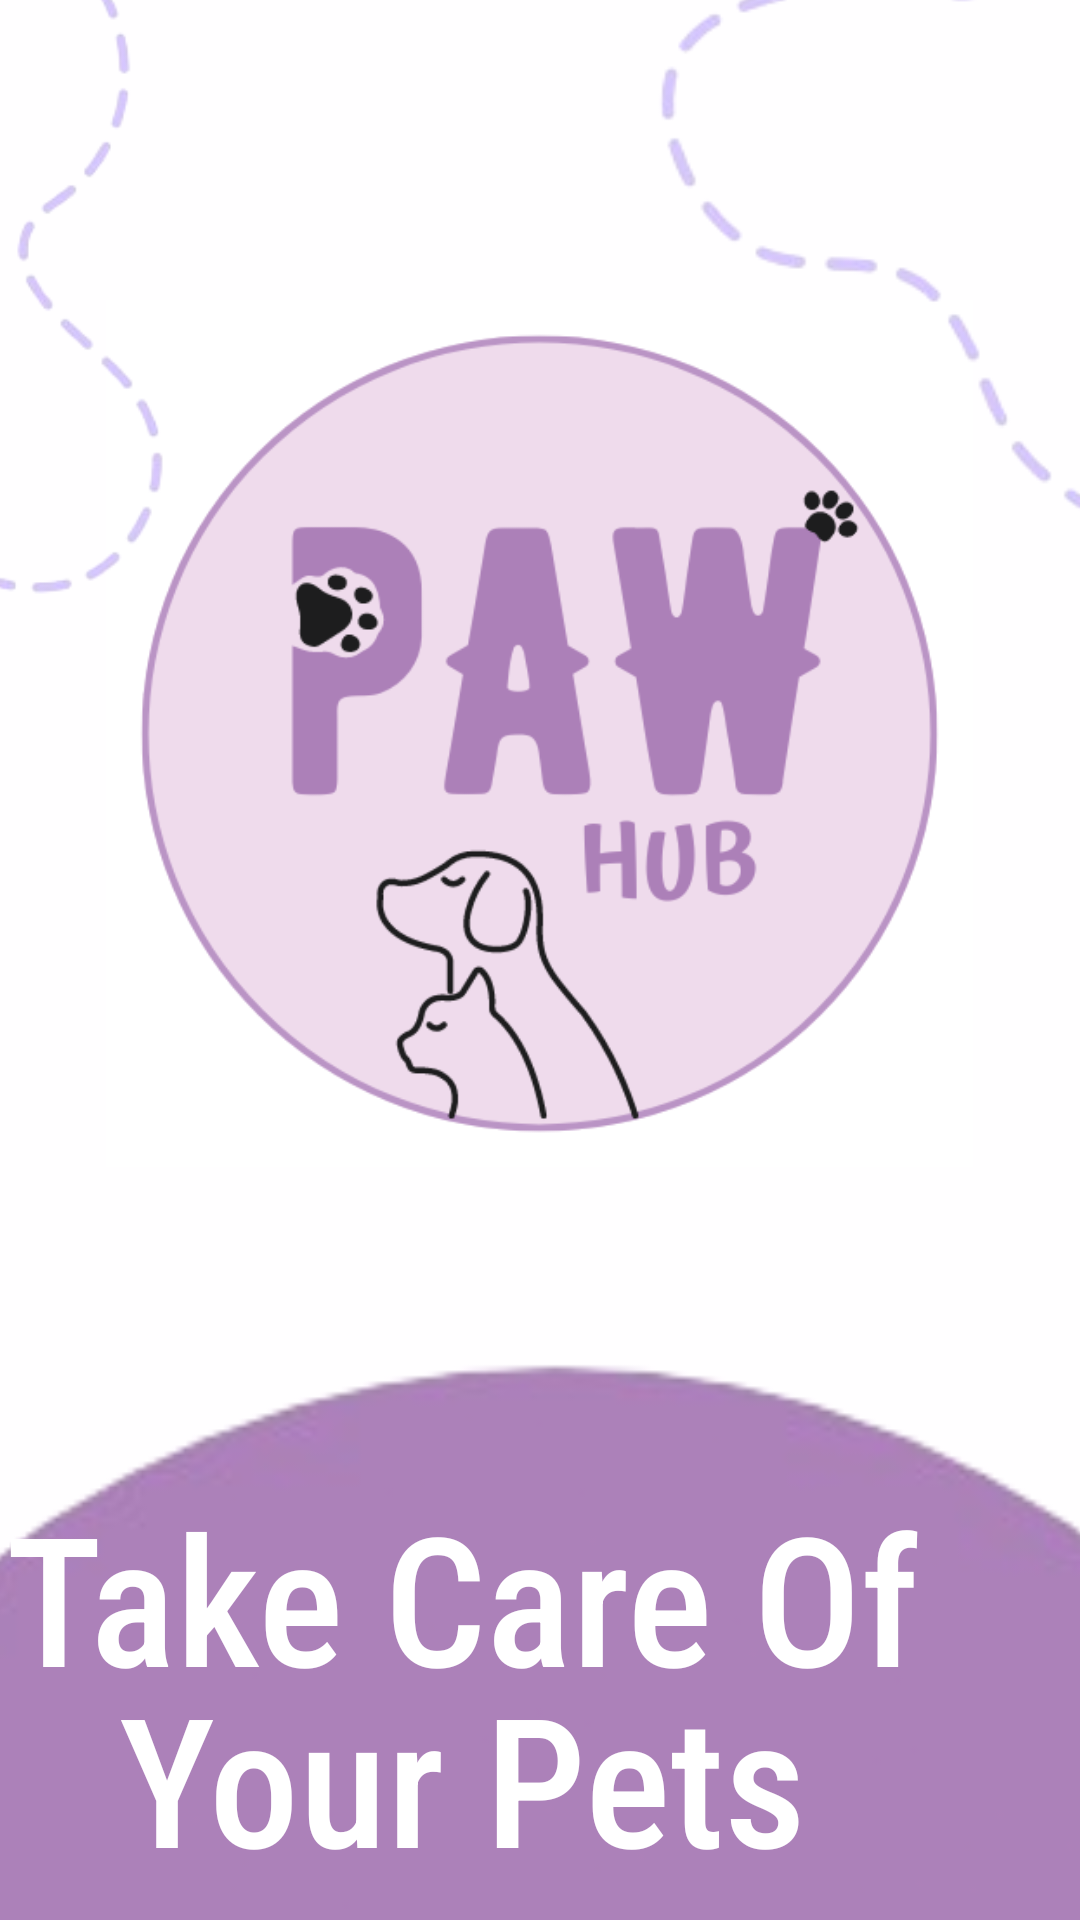

Write the Android layout XML for this screen, with the resource values it uses.
<!-- AndroidManifest.xml: application theme Theme.MadExam02 -->
<!-- res/layout/activity_main.xml -->
<?xml version="1.0" encoding="utf-8"?>
<androidx.constraintlayout.widget.ConstraintLayout xmlns:android="http://schemas.android.com/apk/res/android"
    xmlns:app="http://schemas.android.com/apk/res-auto"
    xmlns:tools="http://schemas.android.com/tools"
    android:id="@+id/main"
    android:layout_width="match_parent"
    android:layout_height="match_parent"
    android:background="#FFFEFF"
    tools:context=".MainActivity">

    <ImageView
        android:id="@+id/imageView6"
        android:layout_width="289dp"
        android:layout_height="335dp"
        android:layout_marginTop="77dp"
        app:layout_constraintEnd_toEndOf="parent"
        app:layout_constraintHorizontal_bias="0.496"
        app:layout_constraintStart_toStartOf="parent"
        app:layout_constraintTop_toTopOf="parent"
        app:srcCompat="@drawable/logonew" />

    <ImageView
        android:id="@+id/imageView7"
        android:layout_width="893dp"
        android:layout_height="901dp"
        android:layout_marginTop="-150dp"
        app:layout_constraintEnd_toEndOf="parent"
        app:layout_constraintHorizontal_bias="0.473"
        app:layout_constraintStart_toStartOf="parent"
        app:layout_constraintTop_toBottomOf="@+id/imageView6"
        app:srcCompat="@drawable/untitled_design_removebg_preview" />

    <Button
        android:id="@+id/button2"
        android:layout_width="350dp"
        android:layout_height="90dp"
        android:layout_marginTop="320dp"
        android:backgroundTint="@color/white"
        android:fontFamily="sans-serif-black"
        android:text="@string/start_Button"
        android:textColor="@color/lets_go_text"
        android:textSize="34sp"
        app:layout_constraintEnd_toEndOf="parent"
        app:layout_constraintHorizontal_bias="0.5"
        app:layout_constraintStart_toStartOf="parent"
        app:layout_constraintTop_toBottomOf="@+id/imageView6" />

    <TextView
        android:id="@+id/textView3"
        android:layout_width="350dp"
        android:layout_height="70dp"
        android:layout_marginEnd="8dp"
        android:layout_marginBottom="170dp"
        android:fontFamily="sans-serif-condensed-medium"
        android:text="@string/text2"
        android:textColor="@color/lets_go"
        android:textSize="60sp"
        app:layout_constraintBottom_toTopOf="@+id/button2"
        app:layout_constraintEnd_toEndOf="parent" />

    <TextView
        android:id="@+id/textView6"
        android:layout_width="350dp"
        android:layout_height="70dp"
        android:layout_marginTop="-10dp"
        android:layout_marginEnd="-30dp"
        android:fontFamily="sans-serif-condensed-medium"
        android:text="@string/text1"
        android:textColor="@color/lets_go"
        android:textSize="60sp"
        app:layout_constraintEnd_toEndOf="parent"
        app:layout_constraintTop_toBottomOf="@+id/textView3" />

    <TextView
        android:id="@+id/textView7"
        android:layout_width="wrap_content"
        android:layout_height="wrap_content"
        android:layout_marginTop="50dp"
        android:text="@string/text3"
        android:textColor="#313030"
        app:layout_constraintEnd_toEndOf="@+id/imageView6"
        app:layout_constraintStart_toStartOf="@+id/imageView6"
        app:layout_constraintTop_toBottomOf="@+id/textView6" />

    <TextView
        android:id="@+id/textView8"
        android:layout_width="wrap_content"
        android:layout_height="wrap_content"
        android:layout_marginTop="16dp"
        android:text="@string/text4"
        android:textColor="#041F1F"
        app:layout_constraintEnd_toEndOf="@+id/imageView6"
        app:layout_constraintStart_toStartOf="@+id/imageView6"
        app:layout_constraintTop_toTopOf="@+id/textView7" />

    <ImageView
        android:id="@+id/imageView45"
        android:layout_width="459dp"
        android:layout_height="506dp"
        android:layout_marginTop="-200dp"
        app:layout_constraintStart_toStartOf="@+id/imageView6"
        app:layout_constraintTop_toTopOf="@+id/imageView6"
        app:srcCompat="@drawable/tt" />

    <ImageView
        android:id="@+id/imageView47"
        android:layout_width="wrap_content"
        android:layout_height="wrap_content"
        android:layout_marginTop="-170dp"
        android:layout_marginEnd="-50dp"
        app:layout_constraintEnd_toStartOf="@+id/imageView6"
        app:layout_constraintTop_toTopOf="@+id/imageView6"
        app:srcCompat="@drawable/tt" />

</androidx.constraintlayout.widget.ConstraintLayout>
<!-- resources referenced by this layout -->
<resources>
  <color name="lets_go">#FFFFFFFF</color>
  <color name="lets_go_text">#AC80B8</color>
  <color name="white">#FFFFFFFF</color>
  <!-- drawable logonew: png bitmap (drawable, 40109 bytes) -->
  <!-- drawable tt: png bitmap (drawable, 25922 bytes) -->
  <!-- drawable untitled_design_removebg_preview: png bitmap (drawable, 36443 bytes) -->
  <string name="start_Button">GET STARTED</string>
  <string name="text1">Your Pets</string>
  <string name="text2">Take Care Of</string>
  <string name="text3">Make your bonding relationship between</string>
  <string name="text4">pets and human</string>
  <style name="Theme.MadExam02" parent="Base.Theme.MadExam02" />
  <style name="Base.Theme.MadExam02" parent="Theme.Material3.DayNight.NoActionBar">
          
          
      </style>
</resources>
